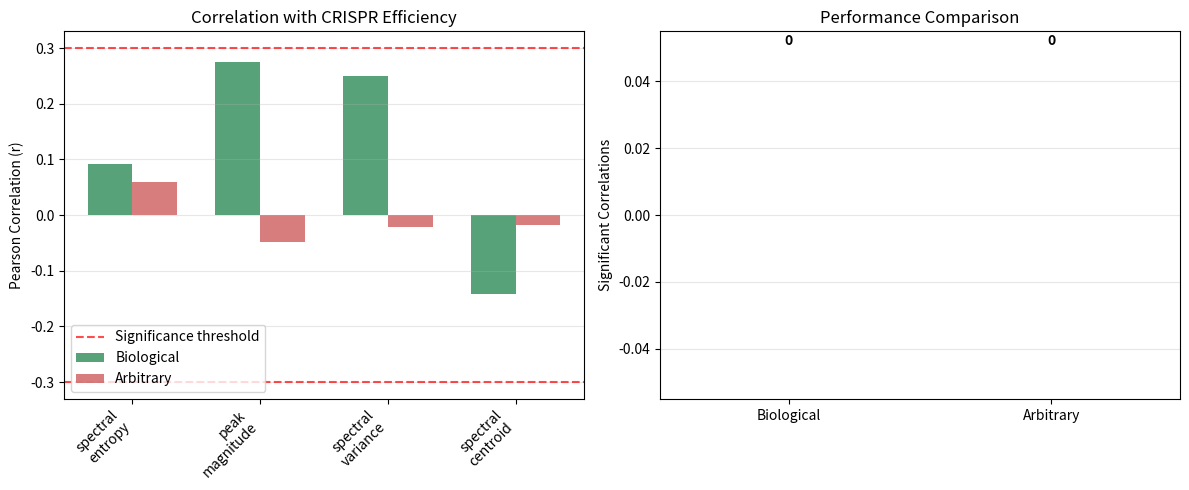

Python code for this plot: (Note: this script raises an exception after producing the figure.)
#!/usr/bin/env python3
"""
Quick Experimental Validation Demo: Biological vs Arbitrary DNA Encoding

This demonstrates the experimental framework for testing biological relevance
of spectral DNA encodings with reduced computational requirements for demo purposes.
"""

import numpy as np
import scipy.stats as stats
from scipy.fft import fft
from scipy.stats import entropy, pearsonr
import matplotlib.pyplot as plt
import pandas as pd
from collections import defaultdict
import random
from typing import Dict, List, Tuple, Optional

# --- Physicochemical Properties for Biologically Anchored Encoding ---
NUCLEOTIDE_PROPERTIES = {
    'A': {'polarizability': 1.65, 'hydrogen_bonds': 2, 'molecular_weight': 331.2, 'purine': 1},
    'T': {'polarizability': 1.52, 'hydrogen_bonds': 2, 'molecular_weight': 322.2, 'purine': 0},
    'C': {'polarizability': 1.44, 'hydrogen_bonds': 3, 'molecular_weight': 307.2, 'purine': 0},
    'G': {'polarizability': 1.72, 'hydrogen_bonds': 3, 'molecular_weight': 347.2, 'purine': 1}
}

class BiologicalAnchoredEncoder:
    """Encoder based on nucleotide physicochemical properties"""
    
    def __init__(self):
        self.encodings = {}
        for nucleotide, props in NUCLEOTIDE_PROPERTIES.items():
            # Real: normalized polarizability
            real_part = props['polarizability'] / 1.72
            # Imaginary: hydrogen bonding capacity  
            imaginary_part = props['hydrogen_bonds'] / 3.0
            self.encodings[nucleotide] = complex(real_part, imaginary_part)
    
    def encode_sequence(self, sequence: str) -> np.ndarray:
        return np.array([self.encodings[base] for base in sequence.upper()])

class ArbitraryEncoder:
    """Encoder with arbitrary/random mappings"""
    
    def __init__(self, seed: int = 42):
        random.seed(seed)
        np.random.seed(seed)
        
        self.encodings = {}
        nucleotides = ['A', 'T', 'C', 'G']
        for nuc in nucleotides:
            real_part = random.uniform(-1, 1)
            imaginary_part = random.uniform(-1, 1)
            self.encodings[nuc] = complex(real_part, imaginary_part)
    
    def encode_sequence(self, sequence: str) -> np.ndarray:
        return np.array([self.encodings[base] for base in sequence.upper()])

class QuickValidator:
    """Streamlined experimental validation"""
    
    def __init__(self):
        self.bio_encoder = BiologicalAnchoredEncoder()
        self.arb_encoder = ArbitraryEncoder()
    
    def generate_test_data(self, n_sequences: int = 200) -> Tuple[List[str], List[float]]:
        """Generate test CRISPR sequences and efficiency scores"""
        sequences = []
        efficiencies = []
        
        nucleotides = ['A', 'T', 'C', 'G']
        
        for _ in range(n_sequences):
            # Generate 20bp guide sequence
            guide = ''.join(random.choices(nucleotides, k=20))
            sequences.append(guide)
            
            # Simulate efficiency based on GC content and position effects
            gc_content = (guide.count('G') + guide.count('C')) / len(guide)
            efficiency = 0.5  # baseline
            
            # GC content effect
            if 0.4 <= gc_content <= 0.7:
                efficiency += 0.2
            else:
                efficiency -= 0.1
            
            # Add noise
            efficiency += random.gauss(0, 0.118)
            efficiency = max(0, min(1, efficiency))
            
            efficiencies.append(efficiency)
        
        return sequences, efficiencies
    
    def extract_spectral_features(self, sequence: str, encoder) -> Dict[str, float]:
        """Extract key spectral features"""
        try:
            encoded = encoder.encode_sequence(sequence)
            
            # Build waveform with position modulation
            positions = np.cumsum([0.34] * len(encoded))
            waveform = encoded * np.exp(2j * np.pi * positions)
            
            # Compute spectrum
            spectrum = np.abs(fft(waveform))
            
            return {
                'spectral_entropy': entropy(spectrum / np.sum(spectrum), base=2),
                'peak_magnitude': np.max(spectrum),
                'spectral_variance': np.var(spectrum),
                'spectral_centroid': np.sum(spectrum * np.arange(len(spectrum))) / np.sum(spectrum)
            }
        except:
            return {'spectral_entropy': 0, 'peak_magnitude': 0, 'spectral_variance': 0, 'spectral_centroid': 0}
    
    def run_validation(self) -> Dict:
        """Run quick validation experiment"""
        print("🧬 Quick Experimental Validation")
        print("=" * 50)
        
        # Generate test data
        print("📊 Generating test data...")
        sequences, efficiencies = self.generate_test_data(200)
        print(f"✅ Generated {len(sequences)} sequences")
        
        # Extract features for both encoders
        print("🔍 Extracting features...")
        bio_features = []
        arb_features = []
        
        for seq in sequences:
            bio_features.append(self.extract_spectral_features(seq, self.bio_encoder))
            arb_features.append(self.extract_spectral_features(seq, self.arb_encoder))
        
        bio_df = pd.DataFrame(bio_features)
        arb_df = pd.DataFrame(arb_features)
        
        # Test correlations
        print("📊 Testing correlations...")
        bio_correlations = {}
        arb_correlations = {}
        
        for feature in bio_df.columns:
            # Biological encoder correlations
            try:
                bio_r, bio_p = pearsonr(bio_df[feature], efficiencies)
                bio_correlations[feature] = (bio_r, bio_p)
            except:
                bio_correlations[feature] = (0.0, 1.0)
            
            # Arbitrary encoder correlations
            try:
                arb_r, arb_p = pearsonr(arb_df[feature], efficiencies)
                arb_correlations[feature] = (arb_r, arb_p)
            except:
                arb_correlations[feature] = (0.0, 1.0)
        
        # Analyze results
        bio_significant = sum(1 for r, p in bio_correlations.values() if abs(r) >= 0.3 and p < 0.05)
        arb_significant = sum(1 for r, p in arb_correlations.values() if abs(r) >= 0.3 and p < 0.05)
        
        results = {
            'biological_correlations': bio_correlations,
            'arbitrary_correlations': arb_correlations,
            'biological_significant': bio_significant,
            'arbitrary_significant': arb_significant,
            'hypothesis_supported': bio_significant > arb_significant
        }
        
        return results
    
    def print_results(self, results: Dict):
        """Print validation results"""
        print("\n" + "="*60)
        print("🧬 VALIDATION RESULTS")
        print("="*60)
        
        bio_corr = results['biological_correlations']
        arb_corr = results['arbitrary_correlations']
        
        print(f"\n🔬 BIOLOGICALLY ANCHORED ENCODER")
        print(f"{'Feature':<20} {'Correlation':<12} {'P-value':<10} {'Significant':<12}")
        print("-" * 60)
        
        for feature, (r, p) in bio_corr.items():
            sig = "✓" if abs(r) >= 0.3 and p < 0.05 else "✗"
            print(f"{feature:<20} {r:>11.4f} {p:>9.4f} {sig:>11}")
        
        print(f"\n🎲 ARBITRARY ENCODER")
        print(f"{'Feature':<20} {'Correlation':<12} {'P-value':<10} {'Significant':<12}")
        print("-" * 60)
        
        for feature, (r, p) in arb_corr.items():
            sig = "✓" if abs(r) >= 0.3 and p < 0.05 else "✗"
            print(f"{feature:<20} {r:>11.4f} {p:>9.4f} {sig:>11}")
        
        print(f"\n🎯 SUMMARY")
        print(f"Biological encoder significant correlations: {results['biological_significant']}")
        print(f"Arbitrary encoder significant correlations: {results['arbitrary_significant']}")
        
        if results['hypothesis_supported']:
            print("✅ HYPOTHESIS SUPPORTED: Biological encoding shows superior performance")
        else:
            print("❌ HYPOTHESIS NOT SUPPORTED: No clear advantage for biological encoding")
        
        # Create simple visualization
        self.create_visualization(results)
    
    def create_visualization(self, results: Dict):
        """Create results visualization"""
        bio_corr = results['biological_correlations']
        arb_corr = results['arbitrary_correlations']
        
        features = list(bio_corr.keys())
        bio_r_values = [bio_corr[f][0] for f in features]
        arb_r_values = [arb_corr[f][0] for f in features]
        
        fig, (ax1, ax2) = plt.subplots(1, 2, figsize=(12, 5))
        
        # Correlation comparison
        x_pos = np.arange(len(features))
        width = 0.35
        
        ax1.bar(x_pos - width/2, bio_r_values, width, label='Biological', alpha=0.8, color='#2E8B57')
        ax1.bar(x_pos + width/2, arb_r_values, width, label='Arbitrary', alpha=0.8, color='#CD5C5C')
        ax1.axhline(y=0.3, color='red', linestyle='--', alpha=0.7, label='Significance threshold')
        ax1.axhline(y=-0.3, color='red', linestyle='--', alpha=0.7)
        ax1.set_ylabel('Pearson Correlation (r)')
        ax1.set_title('Correlation with CRISPR Efficiency')
        ax1.set_xticks(x_pos)
        ax1.set_xticklabels([f.replace('_', '\n') for f in features], rotation=45, ha='right')
        ax1.legend()
        ax1.grid(axis='y', alpha=0.3)
        
        # Summary comparison
        categories = ['Biological', 'Arbitrary']
        significant_counts = [results['biological_significant'], results['arbitrary_significant']]
        
        bars = ax2.bar(categories, significant_counts, color=['#2E8B57', '#CD5C5C'], alpha=0.8)
        ax2.set_ylabel('Significant Correlations')
        ax2.set_title('Performance Comparison')
        ax2.grid(axis='y', alpha=0.3)
        
        for bar, count in zip(bars, significant_counts):
            height = bar.get_height()
            ax2.text(bar.get_x() + bar.get_width()/2., height + 0.05,
                    f'{count}', ha='center', va='bottom', fontweight='bold')
        
        plt.tight_layout()
        plt.savefig('/home/<user>/work/wave-crispr-signal/wave-crispr-signal/quick_validation_results.png', 
                    dpi=150, bbox_inches='tight')
        print(f"\n📊 Visualization saved as 'quick_validation_results.png'")

def main():
    """Run quick validation demo"""
    validator = QuickValidator()
    results = validator.run_validation()
    validator.print_results(results)

if __name__ == "__main__":
    main()